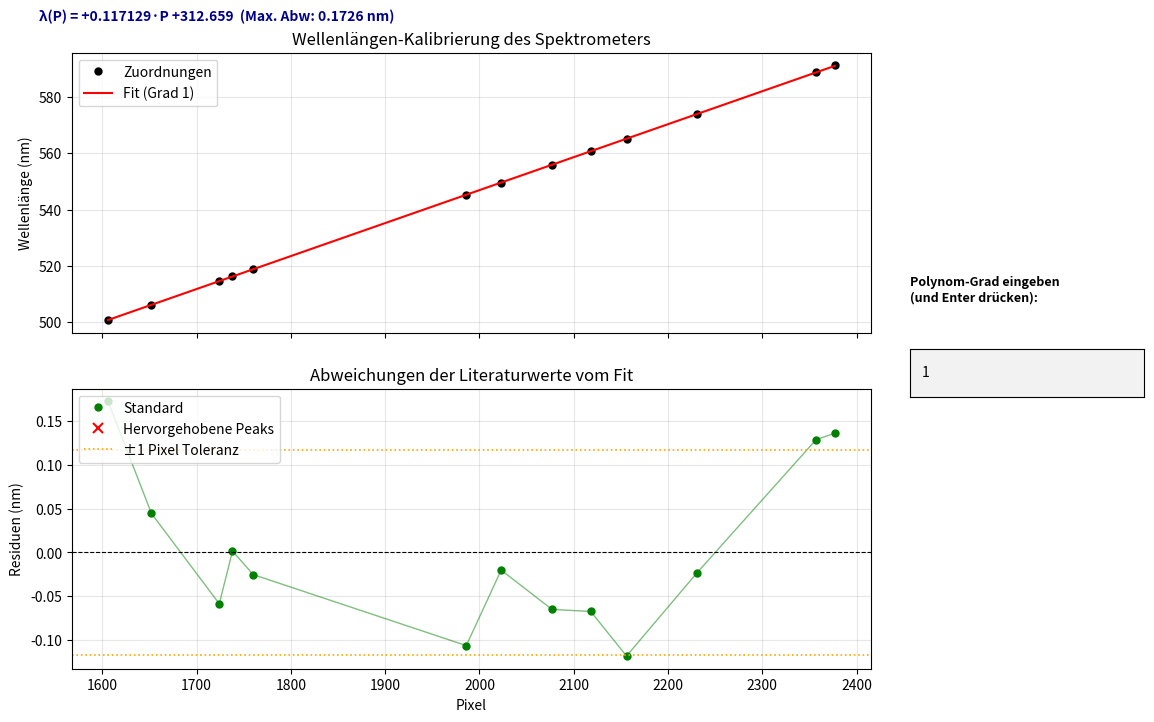

The script that saved this image:
import numpy as np
import matplotlib.pyplot as plt
from matplotlib.widgets import TextBox

# ==========================================
# HIER DEINE DATEN EINTRAGEN:
# ==========================================
# 1. Die gemessenen Pixel-Nummern deiner Peaks
pixel_werte = np.array([
    1606, 1652,1724,1738,1760,1986,2023,2077,2118,2156,2231,2357,2377,
], dtype=float)

# 2. Die exakten Literaturwerte in nm (in genau derselben Reihenfolge!)
wellenlaengen_lit = np.array([
     500.94, 506.20,514.53,516.23,518.78,545.17,549.59,555.87,560.67,565.07,573.95,588.86,591.21
], dtype=float)
# ==========================================

# Liste der Pixel, die als Kreuz dargestellt werden sollen
spezielle_pixel = []

if len(pixel_werte) != len(wellenlaengen_lit):
    print("Fehler: Die Anzahl der Pixelwerte und Literaturwerte stimmt nicht überein!")
else:
    # Grafische Darstellung mit Platz für das Menü rechts und Formel oben
    fig, (ax1, ax2) = plt.subplots(2, 1, figsize=(13, 8), sharex=True)
    fig.subplots_adjust(right=0.74, top=0.88)

    maske_spezial = np.isin(pixel_werte, spezielle_pixel)
    maske_normal = ~maske_spezial

    x_lin = np.linspace(pixel_werte.min(), pixel_werte.max(), 500)

    # Textfeld für Formelanzeige oben im Fenster
    formel_text_box = fig.text(0.10, 0.92, "", fontsize=10, fontweight="bold", color="darkblue")

    def formel_string_erstellen(koeffizienten):
        """Erzeugt einen lesbaren String für das Polynom."""
        grad = len(koeffizienten) - 1
        teile = []
        for i, koeff in enumerate(koeffizienten):
            p_grad = grad - i
            if p_grad > 1:
                teile.append(f"{koeff:+.6g}·P^{p_grad}")
            elif p_grad == 1:
                teile.append(f"{koeff:+.6g}·P")
            else:
                teile.append(f"{koeff:+.6g}")
        return "λ(P) = " + " ".join(teile)

    def update_fit(text_input):
        try:
            grad = int(text_input)
            if grad < 1:
                print("Grad muss mindestens 1 sein.")
                return
            if grad >= len(pixel_werte):
                print(f"Fehler: Grad zu hoch! Maximaler Grad ist {len(pixel_werte)-1}.")
                return
        except ValueError:
            print("Bitte eine gültige ganze Zahl eingeben.")
            return
        
        # Polynomfit berechnen
        koeffizienten = np.polyfit(pixel_werte, wellenlaengen_lit, grad)
        poly_func = np.poly1d(koeffizienten)
        
        # Werte und Residuen berechnen
        fit_wellenlaengen = poly_func(pixel_werte)
        fit_kurve = poly_func(x_lin)
        residuen = wellenlaengen_lit - fit_wellenlaengen
        max_abw = np.max(np.abs(residuen))
        
        # Formel oben im Fenster aktualisieren
        formel_str = formel_string_erstellen(koeffizienten)
        formel_text_box.set_text(f"{formel_str}  (Max. Abw: {max_abw:.4f} nm)")

        print(f"\n--- FIT-ERGEBNIS (Grad {grad}) ---")
        print(f"Formel: {formel_str}")
        print(f"Maximale Abweichung: {max_abw:.4f} nm")

        # Oberer Plot aktualisieren (Einheitliche Punkte, keine Kreuze)
        ax1.clear()
        ax1.plot(pixel_werte, wellenlaengen_lit, 'ko', markersize=5, label='Zuordnungen')
        ax1.plot(x_lin, fit_kurve, 'r-', linewidth=1.5, label=f'Fit (Grad {grad})')
        ax1.set_ylabel('Wellenlänge (nm)')
        ax1.set_title('Wellenlängen-Kalibrierung des Spektrometers')
        ax1.grid(True, alpha=0.3)
        ax1.legend(loc='upper left')

        # Unterer Plot aktualisieren (Verbundene Linie, Standard-Punkte, spezielle Kreuze, Toleranzlinien)
        ax2.clear()
        ax2.plot(pixel_werte, residuen, 'g-', linewidth=1, alpha=0.5)
        ax2.plot(pixel_werte[maske_normal], residuen[maske_normal], 'go', markersize=5, label='Standard')
        ax2.plot(pixel_werte[maske_spezial], residuen[maske_spezial], 'rx', markersize=7, markeredgewidth=1.5, label='Hervorgehobene Peaks')
        ax2.axhline(0, color='black', linestyle='--', linewidth=0.8)
        
        # Toleranzlinien basierend auf der lokalen Steigung des Fits für ±1 Pixel
        mittlere_steigung = np.mean(np.gradient(fit_kurve, x_lin))
        toleranz_1_pixel = abs(mittlere_steigung)
        ax2.axhline(toleranz_1_pixel, color='orange', linestyle=':', linewidth=1.2, label='±1 Pixel Toleranz')
        ax2.axhline(-toleranz_1_pixel, color='orange', linestyle=':', linewidth=1.2)

        ax2.set_xlabel('Pixel')
        ax2.set_ylabel('Residuen (nm)')
        ax2.set_title('Abweichungen der Literaturwerte vom Fit')
        ax2.grid(True, alpha=0.3)
        ax2.legend(loc='upper left')

        fig.canvas.draw_idle()

    # UI-Elemente rechts platzieren
    ax_box_label = fig.add_axes([0.77, 0.55, 0.18, 0.04])
    ax_box_label.axis("off")
    ax_box_label.text(0, 0.5, "Polynom-Grad eingeben\n(und Enter drücken):", fontsize=9, fontweight="bold")

    ax_box = fig.add_axes([0.77, 0.45, 0.18, 0.06])
    text_box = TextBox(ax_box, "", initial="1")
    text_box.on_submit(update_fit)

    # Initialer Aufruf mit Grad 1
    update_fit("1")

    plt.show()
